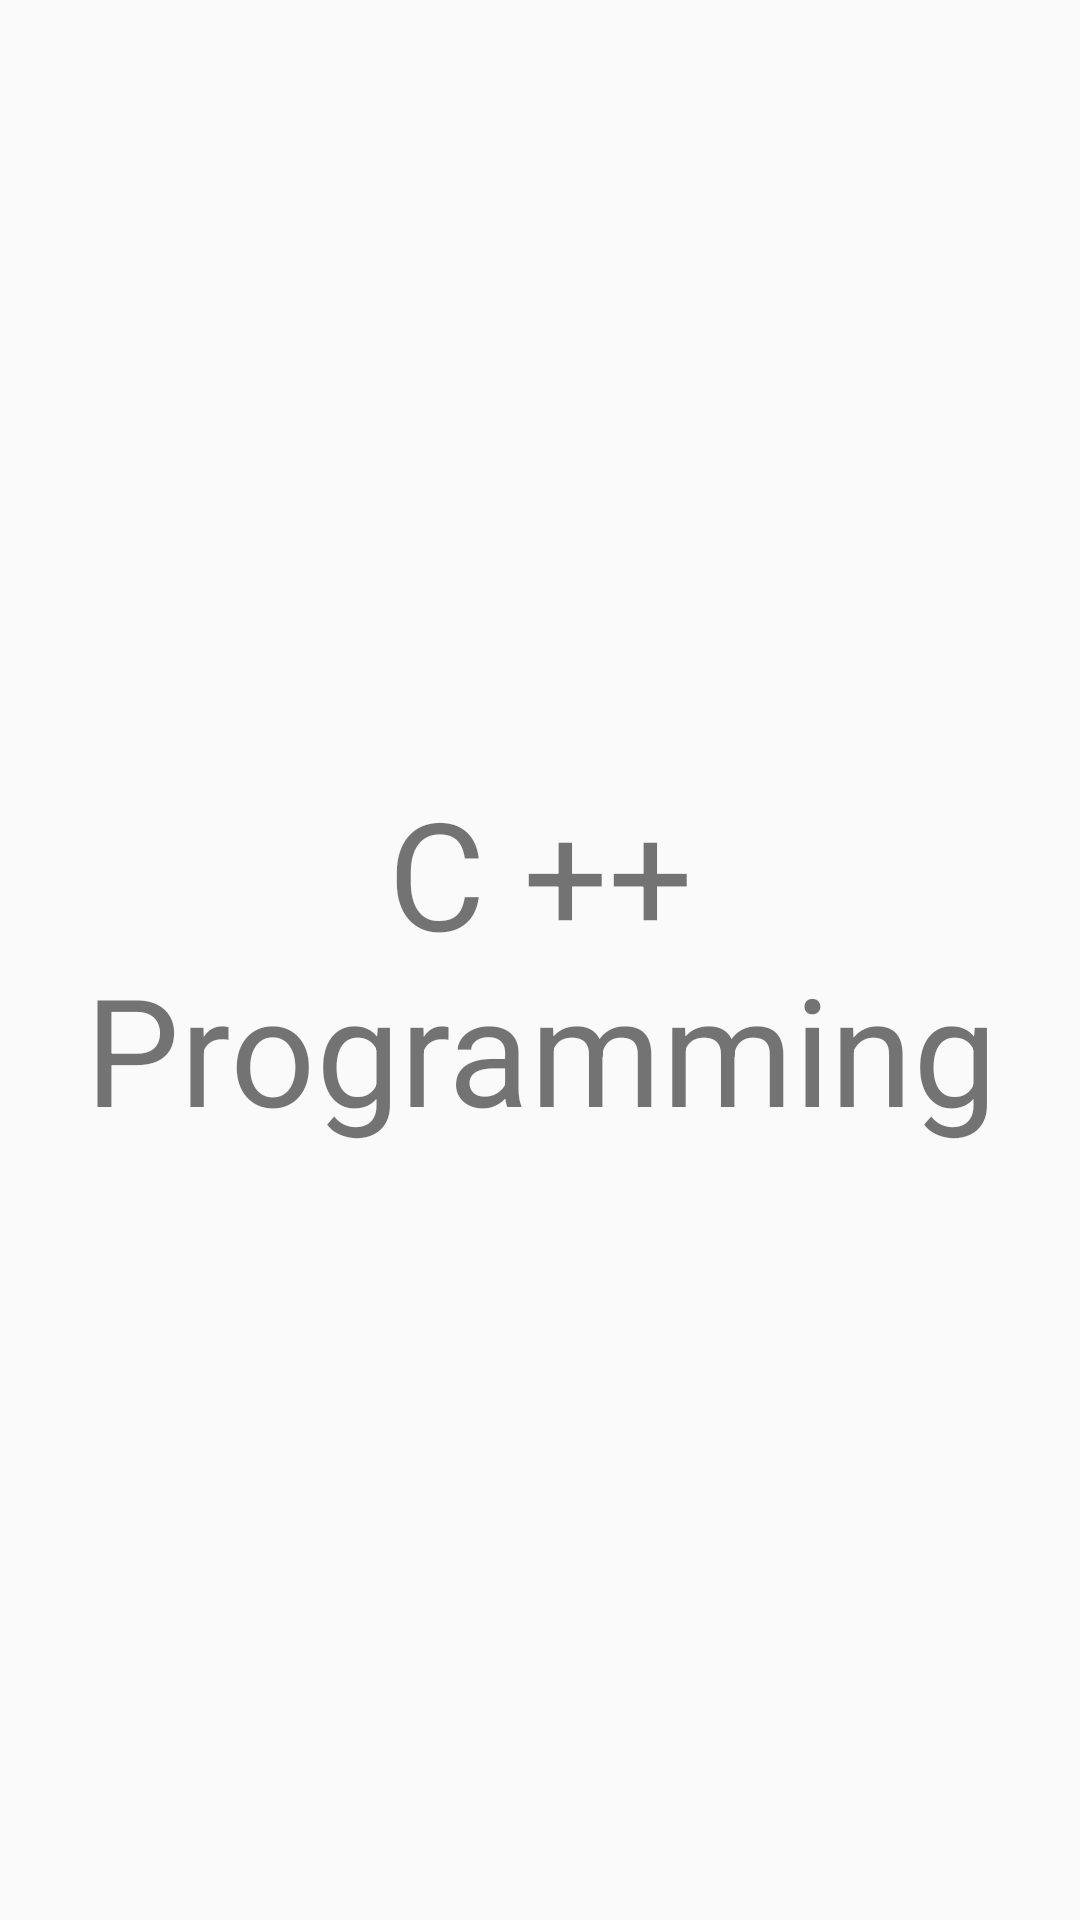

Write the Android layout XML for this screen, with the resource values it uses.
<!-- AndroidManifest.xml: application theme AppTheme -->
<!-- res/layout/datastructurefragm.xml -->
<?xml version="1.0" encoding="utf-8"?>
<LinearLayout
xmlns:android="http://schemas.android.com/apk/res/android"
android:layout_width="match_parent"
android:layout_height="match_parent">
<TextView
    android:layout_width="match_parent"
    android:layout_height="match_parent"
    android:text="C ++ Programming"
    android:gravity="center"
    android:textSize="50sp"/>

</LinearLayout>
<!-- resources referenced by this layout -->
<resources>
  <style name="AppTheme" parent="Theme.AppCompat.Light.NoActionBar">
          
          <item name="colorPrimary">@color/colorPrimary</item>
          <item name="colorPrimaryDark">@color/colorPrimaryDark</item>
          <item name="colorAccent">@color/colorAccent</item>
          <item name="android:navigationBarColor">@color/colorPrimary</item>
          <item name="textColorError">#fff</item>
          <item name="textColorPrimary">@color/colorPrimary</item>
          <item name="textColor">#000</item>
          <item name="backgroundColor">#fff</item>
  
  
      </style>
  <color name="colorPrimary">#d32f2f</color>
  <color name="colorPrimaryDark">#9a0007</color>
  <color name="colorAccent">#ff6659</color>
</resources>
